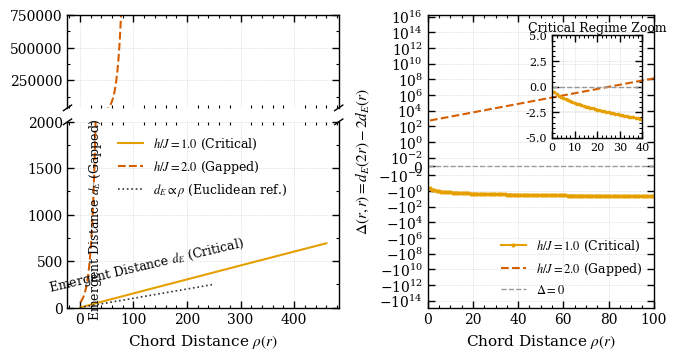

The script that saved this image:
# -*- coding: utf-8 -*-
"""
make_figure_1_V19.py

Generates the final, PRB-quality Figure 1 with a broken Y-axis in Panel (a).
This version aligns the aesthetics (lineweights, fonts, colors, PRB ticks) with Figure 2.
"""

import json
from pathlib import Path
import numpy as np
import matplotlib.pyplot as plt
from matplotlib.ticker import AutoMinorLocator
from matplotlib.lines import Line2D

# ----------------------------
# Matplotlib style tuned for APS journals (PRB/PRL) - Adopted from Figure 2
# ----------------------------
# We rely entirely on rcParams, removing external style sheets (like seaborn-paper).
plt.rcParams.update({
    "figure.dpi": 300,
    "savefig.dpi": 300,
    "savefig.transparent": True,
    "pdf.fonttype": 42,  # editable text in Illustrator
    "ps.fonttype": 42,
    "font.family": "serif",
    "font.serif": ["Times New Roman", "STIX Two Text", "Times", "DejaVu Serif"],
    "mathtext.fontset": "stix",
    "axes.linewidth": 1.0,
    # Font sizes adopted from Figure 2
    "axes.labelsize": 11,
    "xtick.labelsize": 10,
    "ytick.labelsize": 10,
    "legend.fontsize": 9,
    "legend.frameon": False,
    # Grid style adopted from Figure 2
    "axes.grid": True,
    "grid.color": "#999999",
    "grid.linestyle": ":",
    "grid.linewidth": 0.5,
    "grid.alpha": 0.55,
    # PRB/PRL style ticks (inward facing, on all sides)
    "xtick.direction": "in",
    "ytick.direction": "in",
    "xtick.top": True,
    "ytick.right": True,
    # Defining tick lengths and widths (matching Figure 2 implementation)
    "xtick.major.size": 5,
    "xtick.minor.size": 2.5,
    "ytick.major.size": 5,
    "ytick.minor.size": 2.5,
    "xtick.major.width": 1.0,
    "ytick.major.width": 1.0,
    "xtick.minor.width": 0.8,
    "ytick.minor.width": 0.8,
})

# --- Color Palette (Aligned with Figure 2) ---
COLORS = {
    'critical': "#E69F00",  # Orange
    'gapped':   "#D55E00",  # Vermillion/Red-Orange
    'ref':      "#333333",  # Dark gray (primary reference lines)
    'gray':     "#999999",  # Lighter gray (secondary reference lines/grid)
    'shading':  "#EAEAEA"   # Light gray for inset shading
}

# --- Line Weights (Compromise between Fig 1 delicacy and Fig 2 weight) ---
LW_DATA = 1.5
LW_REF_PRIMARY = 1.2
LW_REF_SECONDARY = 1.0

# ----------------------------
# Data Loading & Helpers
# ----------------------------

def chord_distance(r: np.ndarray, L: int) -> np.ndarray:
    """Computes the chord distance rho(r) = (L/pi) * sin(pi*r/L)."""
    return (L / np.pi) * np.sin(np.pi * r / L)

def load_json_data(path: Path) -> dict:
    """Loads a JSON file."""
    if not path.exists():
        return None
    try:
        with open(path, "r") as f:
            return json.load(f)
    except json.JSONDecodeError:
        print(f"Error reading JSON file: {path}")
        return None

def select_valid(x: np.ndarray, y: np.ndarray) -> tuple[np.ndarray, np.ndarray]:
    """Filters out non-finite values from paired arrays."""
    mask = np.isfinite(x) & np.isfinite(y)
    return x[mask], y[mask]

# ----------------------------
# Plotting Functions
# ----------------------------

def plot_panel_a_broken_axis(fig, crit_data, gap_data):
    """Plots Panel (a) using two subplots to create a broken y-axis."""
    
    # Define height ratios and create gridspec with minimal hspace
    H_RATIOS = [1, 2]
    # hspace=0.1 provides a small gap for the break marks
    gs = fig.add_gridspec(2, 1, height_ratios=H_RATIOS, hspace=0.1)
    ax_top = fig.add_subplot(gs[0])
    ax_bottom = fig.add_subplot(gs[1], sharex=ax_top)

    if crit_data is None or gap_data is None:
        return ax_top, ax_bottom

    # --- Load and process data ---
    Lc = crit_data['L']
    r_c = np.asarray(crit_data['r_values'])
    # Compute dE from MI if available (using the recorded MI floor); otherwise fall back to stored d_E_r_values
    if 'I_r_values' in crit_data:
        I_c = np.asarray(crit_data['I_r_values'], float)
        mi_floor_c = crit_data.get('fit', {}).get('mi_floor_used', 1e-12)
        dE_c = np.full_like(I_c, np.nan, dtype=float)
        m_c = np.isfinite(I_c) & (I_c > mi_floor_c)
        dE_c[m_c] = 1.0 / np.sqrt(I_c[m_c])
    else:
        dE_c = np.asarray(crit_data['d_E_r_values'])
    rho_c = chord_distance(r_c, Lc)
    rho_c, dE_c = select_valid(rho_c, dE_c)

    Lg = gap_data['L']
    r_g = np.asarray(gap_data['r_values'])
    if 'I_r_values' in gap_data:
        I_g = np.asarray(gap_data['I_r_values'], float)
        mi_floor_g = gap_data.get('fit', {}).get('mi_floor_used', 1e-12)
        dE_g = np.full_like(I_g, np.nan, dtype=float)
        m_g = np.isfinite(I_g) & (I_g > mi_floor_g)
        dE_g[m_g] = 1.0 / np.sqrt(I_g[m_g])
    else:
        dE_g = np.asarray(gap_data['d_E_r_values'])
    rho_g = chord_distance(r_g, Lg)
    rho_g, dE_g = select_valid(rho_g, dE_g)
    
    rho_line = np.linspace(0, 250, 500)

    # --- Plot on both axes ---
    for ax in [ax_top, ax_bottom]:
        ax.plot(rho_c, dE_c, color=COLORS['critical'], linestyle='-', linewidth=LW_DATA)
        ax.plot(rho_g, dE_g, color=COLORS['gapped'], linestyle='--', linewidth=LW_DATA)
        # Primary reference line uses 'ref' color (dark gray)
        ax.plot(rho_line, rho_line, color=COLORS['ref'], linestyle=':', linewidth=LW_REF_PRIMARY)
        
        # Add minor ticks (styling handled by rcParams)
        ax.xaxis.set_minor_locator(AutoMinorLocator())
        # Use fewer minor ticks on Y axis (2) to reduce clutter near the break
        ax.yaxis.set_minor_locator(AutoMinorLocator(2))

    # --- Configure axis limits and spines at the break ---
    ax_top.set_ylim(40000, 750000)
    ax_bottom.set_ylim(0, 2000)

    # Hide spines at the interface
    ax_top.spines['bottom'].set_visible(False)
    ax_bottom.spines['top'].set_visible(False)

    # Hide ticks/labels at the interface
    # Top plot: hide bottom labels and bottom ticks. Ensure top ticks remain active (PRB style).
    ax_top.tick_params(labelbottom=False, bottom=False, top=True)
    # Bottom plot: hide top ticks (to prevent overlap at the break).
    ax_bottom.tick_params(top=False)

    # --- Add break marks (diagonal lines) ---
    d_x = .015  # Horizontal length in normalized axis coordinates
    # Use the axis linewidth for the break marks
    kwargs = dict(color='k', clip_on=False, linewidth=plt.rcParams["axes.linewidth"])
    
    # To ensure the visual angle of the break marks is the same, we must adjust
    # the vertical component (d_y) for the aspect ratio difference between the plots.
    # Ratio of (Bottom Height / Top Height) = H_RATIOS[1] / H_RATIOS[0] = 2/1 = 2.
    v_stretch_top = H_RATIOS[1] / H_RATIOS[0]
    d_y_top = d_x * v_stretch_top
    d_y_bottom = d_x # For the bottom plot, the ratio is 1.

    # Top axis (slanted downwards)
    trans_top = ax_top.transAxes
    ax_top.plot((-d_x, +d_x), (-d_y_top, +d_y_top), transform=trans_top, **kwargs)
    ax_top.plot((1 - d_x, 1 + d_x), (-d_y_top, +d_y_top), transform=trans_top, **kwargs)

    # Bottom axis (slanted upwards)
    trans_bottom = ax_bottom.transAxes
    ax_bottom.plot((-d_x, +d_x), (1 - d_y_bottom, 1 + d_y_bottom), transform=trans_bottom, **kwargs)
    ax_bottom.plot((1 - d_x, 1 + d_x), (1 - d_y_bottom, 1 + d_y_bottom), transform=trans_bottom, **kwargs)

    # --- Labels, Annotations, and Legend ---
    ax_bottom.set_xlabel(r'Chord Distance $\rho(r)$')
    
    # Calculate rotation angle
    angle = 40 # Default angle
    try:
        x1_data, x2_data = 75, 175
        y1_data = np.interp(x1_data, rho_c, dE_c)
        y2_data = np.interp(x2_data, rho_c, dE_c)
        
        # We must draw the canvas to ensure transforms are updated for this complex layout
        # 'fig' here refers to the subfigure object passed into the function
        fig.canvas.draw()
        
        x1_disp, y1_disp = ax_bottom.transData.transform((x1_data, y1_data))
        x2_disp, y2_disp = ax_bottom.transData.transform((x2_data, y2_data))
        if np.isfinite(x1_disp) and np.isfinite(x2_disp) and np.isfinite(y1_disp) and np.isfinite(y2_disp):
            angle = np.degrees(np.arctan2(y2_disp - y1_disp, x2_disp - x1_disp))
    except Exception as e:
        print(f"Warning: Could not calculate annotation angle ({e}). Using default.")


    # Annotations (Fontsize 9 matches legend font size)
    ax_bottom.text(13, 950, 'Emergent Distance $d_E$ (Gapped)', rotation=90, va='center', ha='left', fontsize=9)
    ax_bottom.text(125, 450, 'Emergent Distance $d_E$ (Critical)', ha='center', va='center', fontsize=9, rotation=angle - 1.5)
    
    # Legend
    legend_elements = [
        Line2D([0], [0], color=COLORS['critical'], lw=LW_DATA, label=r'$h/J = 1.0$ (Critical)'),
        Line2D([0], [0], color=COLORS['gapped'], lw=LW_DATA, linestyle='--', label=r'$h/J = 2.0$ (Gapped)'),
        Line2D([0], [0], color=COLORS['ref'], lw=LW_REF_PRIMARY, linestyle=':', label=r'$d_E \propto \rho$ (Euclidean ref.)')
    ]

    ax_bottom.legend(handles=legend_elements, loc='upper center', bbox_to_anchor=(0.5, 0.98))
    
    return ax_top, ax_bottom

def plot_panel_b(ax, crit_data, gap_data):
    """Plots Panel (b): Triangle Defect with Inset."""
    
    if crit_data is None or gap_data is None:
        return

    # --- Load and process data ---
    Lc = crit_data['L']
    r_c_del, delta_c = np.asarray(crit_data['delta_rr']['r_values']), np.asarray(crit_data['delta_rr']['values'])
    rho_c_del = chord_distance(r_c_del, Lc)
    rho_c_del, delta_c = select_valid(rho_c_del, delta_c)

    Lg = gap_data['L']
    r_g_del, delta_g = np.asarray(gap_data['delta_rr']['r_values']), np.asarray(gap_data['delta_rr']['values'])
    rho_g_del = chord_distance(r_g_del, Lg)
    rho_g_del, delta_g = select_valid(rho_g_del, delta_g)

    # --- Plotting ---
    MSIZE = 4
    ax.plot(rho_c_del, delta_c, color=COLORS['critical'], linestyle='-', marker='.', markersize=MSIZE, lw=LW_DATA, label=r'$h/J = 1.0$ (Critical)')
    ax.plot(rho_g_del, delta_g, color=COLORS['gapped'], linestyle='--', lw=LW_DATA, label=r'$h/J = 2.0$ (Gapped)')
    
    # Use lighter 'gray' color for the Delta=0 line (secondary reference)
    ax.axhline(0.0, linestyle='--', color=COLORS['gray'], linewidth=LW_REF_SECONDARY, label=r'$\Delta = 0$')

    # --- Configuration ---
    ax.set_yscale('symlog', linthresh=1e-2)
    ax.set_xlim(0, 100)
    ax.set_xlabel(r'Chord Distance $\rho(r)$')
    ax.set_ylabel(r'$\Delta(r,r) = d_E(2r) - 2d_E(r)$')
    ax.legend(loc='lower right')
    
    ax.xaxis.set_minor_locator(AutoMinorLocator())
    # Note: Symlog minor ticks are handled automatically by matplotlib.

    # --- Inset ---
    ax_in = ax.inset_axes([0.55, 0.58, 0.4, 0.35])
    
    # Strategic Grey Shading
    ax_in.set_facecolor(COLORS['shading'])
    ax_in.patch.set_alpha(0.5) # Subtle shading
    
    # Slightly thinner lines and smaller markers in inset
    ax_in.plot(rho_c_del, delta_c, color=COLORS['critical'], marker='.', markersize=MSIZE*0.8, lw=LW_DATA*0.8)
    ax_in.axhline(0.0, linestyle='--', color=COLORS['gray'], linewidth=LW_REF_SECONDARY)
    
    ax_in.set_xlim(0, 40); ax_in.set_ylim(-5, 5)
    ax_in.set_xticks([0, 10, 20, 30, 40])
    
    # Inset styling aligned with FIG 2 aesthetics
    ax_in.set_title('Critical Regime Zoom', fontsize=9, pad=3)
    
    # Ensure grid is enabled (inherits style from rcParams)
    ax_in.grid(True, which='major')
    
    # Smaller tick labels for inset, ensure PRB style (inward, boxed)
    ax_in.tick_params(axis='both', which='major', labelsize=8)
    # Ensure the inset ticks follow the global settings (inward, top/right)
    ax_in.tick_params(axis='both', direction='in', top=True, right=True)
    ax_in.xaxis.set_minor_locator(AutoMinorLocator())
    ax_in.yaxis.set_minor_locator(AutoMinorLocator())


# ----------------------------
# Main Driver
# ----------------------------

def main():
    """Main function to generate and save the complete Figure 1."""
    
    # Define paths
    # Handle execution environments where __file__ might not be defined (e.g., interactive consoles)
    try:
        here = Path(__file__).resolve().parent
    except NameError:
        here = Path(".").resolve()
        
    data_dir = here / "simulation_results_tfim_lite"
    
    crit_file = data_dir / "lite_results_L2048_H1p0.json"
    gap_file = data_dir / "lite_results_L2048_H2p0.json"

    crit_data = load_json_data(crit_file)
    gap_data = load_json_data(gap_file)

    # If data is missing, generate dummy data to allow aesthetic review of the plot structure
    if crit_data is None or gap_data is None:
        print(f"Warning: Data files not found or could not be read in {data_dir}.")
        print("Using dummy data to generate plot structure for aesthetic review.")
        # Create dummy data representative of the expected behavior
        L_dummy = 2048
        r_dummy = np.arange(1, L_dummy//4)
        rho_dummy = chord_distance(r_dummy, L_dummy)
        
        # Approximate behaviors
        dE_crit_dummy = 1.6 * rho_dummy**0.99
        # Exponential behavior that breaks the axis scale
        dE_gap_dummy = 50 * np.exp(rho_dummy/8)
        
        # Simplified delta calculation for dummy data visualization
        r_del_dummy = r_dummy[:len(r_dummy)//2]
        rho_del_dummy = rho_dummy[:len(r_dummy)//2]
        delta_crit_dummy = -0.5 * rho_del_dummy**0.5
        delta_gap_dummy = 10 * dE_gap_dummy[:len(r_dummy)//2]

        crit_data = {'L': L_dummy, 'r_values': r_dummy.tolist(), 'd_E_r_values': dE_crit_dummy.tolist(), 
                     'delta_rr': {'r_values': r_del_dummy.tolist(), 'values': delta_crit_dummy.tolist()}}
        gap_data = {'L': L_dummy, 'r_values': r_dummy.tolist(), 'd_E_r_values': dE_gap_dummy.tolist(),
                    'delta_rr': {'r_values': r_del_dummy.tolist(), 'values': delta_gap_dummy.tolist()}}

    # --- Create Composite Figure ---
    # Optimized size for PRB two-column width (7.0 inches) and suitable height
    fig = plt.figure(figsize=(7.0, 3.8), dpi=300)
    
    # Use gridspec for main layout, setting wspace for separation between panels
    gs = fig.add_gridspec(1, 2, width_ratios=[1, 1], wspace=0.4)

    # Panel A uses a subfigure to manage the broken axis layout internally
    fig_a_sub = fig.add_subfigure(gs[0])
    # Pass the subfigure container to the plotting function
    plot_panel_a_broken_axis(fig_a_sub, crit_data, gap_data)

    # Panel B is a standard subplot
    ax_b = fig.add_subplot(gs[1])
    plot_panel_b(ax_b, crit_data, gap_data)
    
    # Note: We do not use fig.tight_layout() as manual gridspec management is required for broken axes.
    
    # --- Save Figure ---
    output_filename = "Figure_1_V19"
    try:
        fig.savefig(here / f"{output_filename}.png", bbox_inches='tight')
        fig.savefig(here / f"{output_filename}.pdf", bbox_inches='tight')
        print(f"✨ Successfully generated and saved '{output_filename}.png' and '.pdf'")
    except Exception as e:
        print(f"Error saving figure: {e}")

if __name__ == "__main__":
    main()
